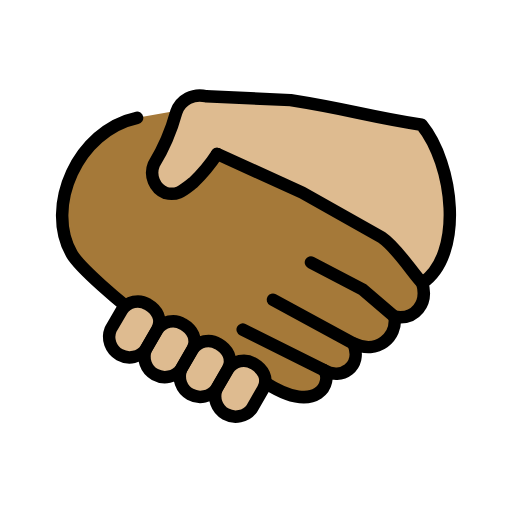
t = 0.00 s
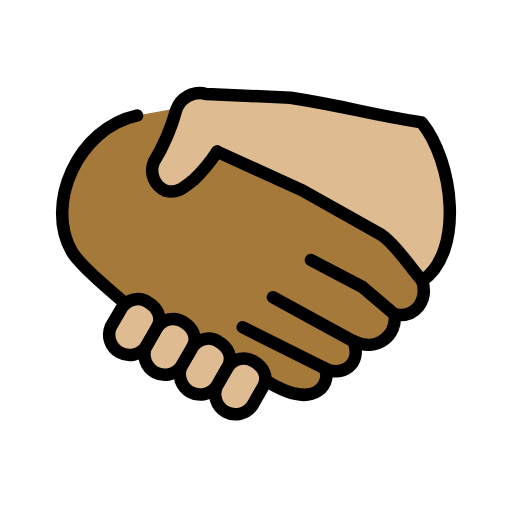
t = 0.48 s
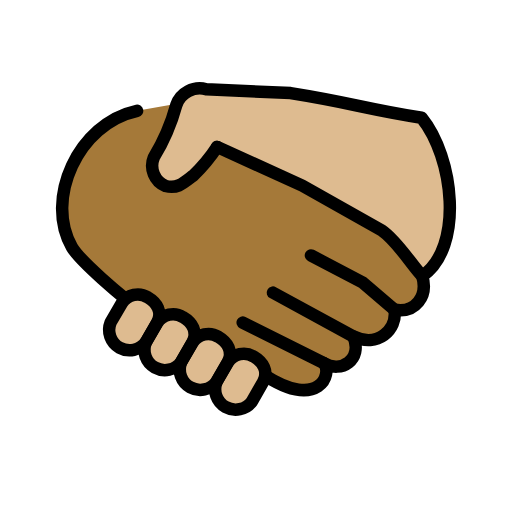
t = 1.43 s
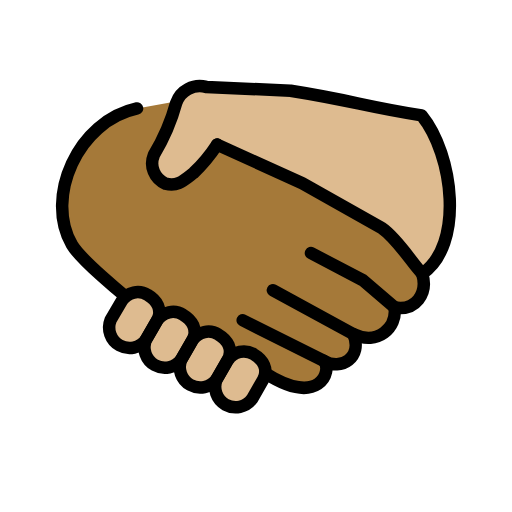
t = 1.90 s
t = 2.38 s: frame unchanged from t = 1.43 s, image omitted
t = 3.33 s: frame unchanged from t = 0.48 s, image omitted

The animated SVG that drew these frames (rendered in a browser with its animation timeline set to each time). Animation: 1 SMIL element (animateTransform=1); one cycle of 3.80 s, repeats indefinitely.

<?xml version='1.0' encoding='utf-8'?>
<svg xmlns="http://www.w3.org/2000/svg" id="emoji" viewBox="-5 -5 82 82" width="200" height="200" role="img">
  <title>OpenMoji: handshake: medium-dark skin tone, medium-light skin tone</title><g><g id="color" />
  <g id="skin">
    <g id="skin-a">
      <path fill="#a57939" d="M62.622,40.338c.96,3.25-1.109,5.983-4.435,5.392.443,3.249-2.735,6.13-6.579,4.283,1.478,3.766-1.997,5.908-4.731,4.283,1.403,1.6985-.813,7.46-9.387,1.994l-1.6426-.9033L16.5088,44.7522,15.05,43.95s-7.133-5.822-8.537-8.259c-4.392-7.595.9489-19.79,10.44-21.82l7.9426-1.4243,5.2391,7.9469,13.0738,6.0043L56,33.58l3.6854,3.7675Z" />
    </g>
    <g id="skin-b">
      <path fill="#debb90" d="M62.622,40.338c6.721-4.585,5.041-19.03-.0988-25.36-9.287-1.459-11-2.362-20.98-3.943l-13.53-.6185a3.9934,3.9934,0,0,0-4.779,2.533,32.8568,32.8568,0,0,1-3.599,8.378,3.5387,3.5387,0,0,0,1.872,4.588c1.908.4767,2.78-.386,4.46-1.686a25.9541,25.9541,0,0,0,3.805-4.575l13.64,6.204,12.72,7.164c2.514,1.698,5.012,5.844,6.51,7.321" />
      <path fill="#debb90" d="M31.51,54.15a3.0218,3.0218,0,0,1,4.144-.9c1.405.8125,2.439,2.362,1.478,4.063l-1.774,3.101A3.27,3.27,0,0,1,29.7,57.2424l1.81-3.094Z" />
      <path fill="#debb90" d="M25.84,50.98a3.0218,3.0218,0,0,1,4.144-.9c1.405.8125,2.439,2.362,1.478,4.063l-1.774,3.101a3.27,3.27,0,0,1-5.658-3.1713l1.81-3.094Z" />
      <path fill="#debb90" d="M20.18,47.82a3.0218,3.0218,0,0,1,4.144-.9c1.405.8125,2.439,2.362,1.478,4.063l-1.774,3.101a3.27,3.27,0,0,1-5.658-3.1713l1.81-3.094Z" />
      <path fill="#debb90" d="M14.53,44.65a3.0218,3.0218,0,0,1,4.144-.9c1.405.8125,2.439,2.362,1.478,4.063l-1.774,3.101a3.27,3.27,0,0,1-5.658-3.1713l1.81-3.094Z" />
    </g>
  </g>
  <g id="line">
    <path fill="none" stroke="#000" stroke-linecap="round" stroke-linejoin="round" stroke-width="2" d="M15.05,43.95s-7.133-5.822-8.537-8.259c-4.392-7.595.9489-19.79,10.44-21.82" />
    <path fill="none" stroke="#000" stroke-linecap="round" stroke-linejoin="round" stroke-width="2" d="M38.71,42.99,51.6,50.011" />
    <path fill="none" stroke="#000" stroke-linecap="round" stroke-linejoin="round" stroke-width="2" d="M33.87,47.79l13,6.498" />
    <path fill="none" stroke="#000" stroke-linecap="round" stroke-linejoin="round" stroke-width="2" d="M58.18,45.72l-5.1-4.358-8.279-4.335" />
    <path fill="none" stroke="#000" stroke-linecap="round" stroke-linejoin="round" stroke-width="2" d="m29.772 19.654 13.64 6.204 12.72 7.164c2.514 1.698 5.012 5.844 6.51 7.321" />
    <path fill="none" stroke="#000" stroke-linecap="round" stroke-linejoin="round" stroke-width="2" d="M37.49,56.29c8.574,5.466,10.79-.2955,9.387-1.994,2.734,1.625,6.209-.517,4.731-4.283,3.844,1.847,7.022-1.034,6.579-4.283,3.326.591,5.395-2.142,4.435-5.392,6.721-4.585,5.041-19.03-.0988-25.36-9.287-1.459-11-2.362-20.98-3.943l-13.53-.6185a3.9934,3.9934,0,0,0-4.779,2.533,32.8568,32.8568,0,0,1-3.599,8.378,3.5387,3.5387,0,0,0,1.872,4.588c1.908.4767,2.78-.386,4.46-1.686a25.9541,25.9541,0,0,0,3.805-4.575" />
    <path fill="none" stroke="#000" stroke-linecap="round" stroke-linejoin="round" stroke-width="2" d="M31.51,54.15a3.0218,3.0218,0,0,1,4.144-.9c1.405.8125,2.439,2.362,1.478,4.063l-1.774,3.101A3.27,3.27,0,0,1,29.7,57.2424l1.81-3.094Z" />
    <path fill="none" stroke="#000" stroke-linecap="round" stroke-linejoin="round" stroke-width="2" d="M25.84,50.98a3.0218,3.0218,0,0,1,4.144-.9c1.405.8125,2.439,2.362,1.478,4.063l-1.774,3.101a3.27,3.27,0,0,1-5.658-3.1713l1.81-3.094Z" />
    <path fill="none" stroke="#000" stroke-linecap="round" stroke-linejoin="round" stroke-width="2" d="M20.18,47.82a3.0218,3.0218,0,0,1,4.144-.9c1.405.8125,2.439,2.362,1.478,4.063l-1.774,3.101a3.27,3.27,0,0,1-5.658-3.1713l1.81-3.094Z" />
    <path fill="none" stroke="#000" stroke-linecap="round" stroke-linejoin="round" stroke-width="2" d="M14.53,44.65a3.0218,3.0218,0,0,1,4.144-.9c1.405.8125,2.439,2.362,1.478,4.063l-1.774,3.101a3.27,3.27,0,0,1-5.658-3.1713l1.81-3.094Z" />
  </g>
<animateTransform attributeName="transform" type="translate" values="0 0;0 -1.5;0 0" dur="3.8s" repeatCount="indefinite" /></g></svg>
